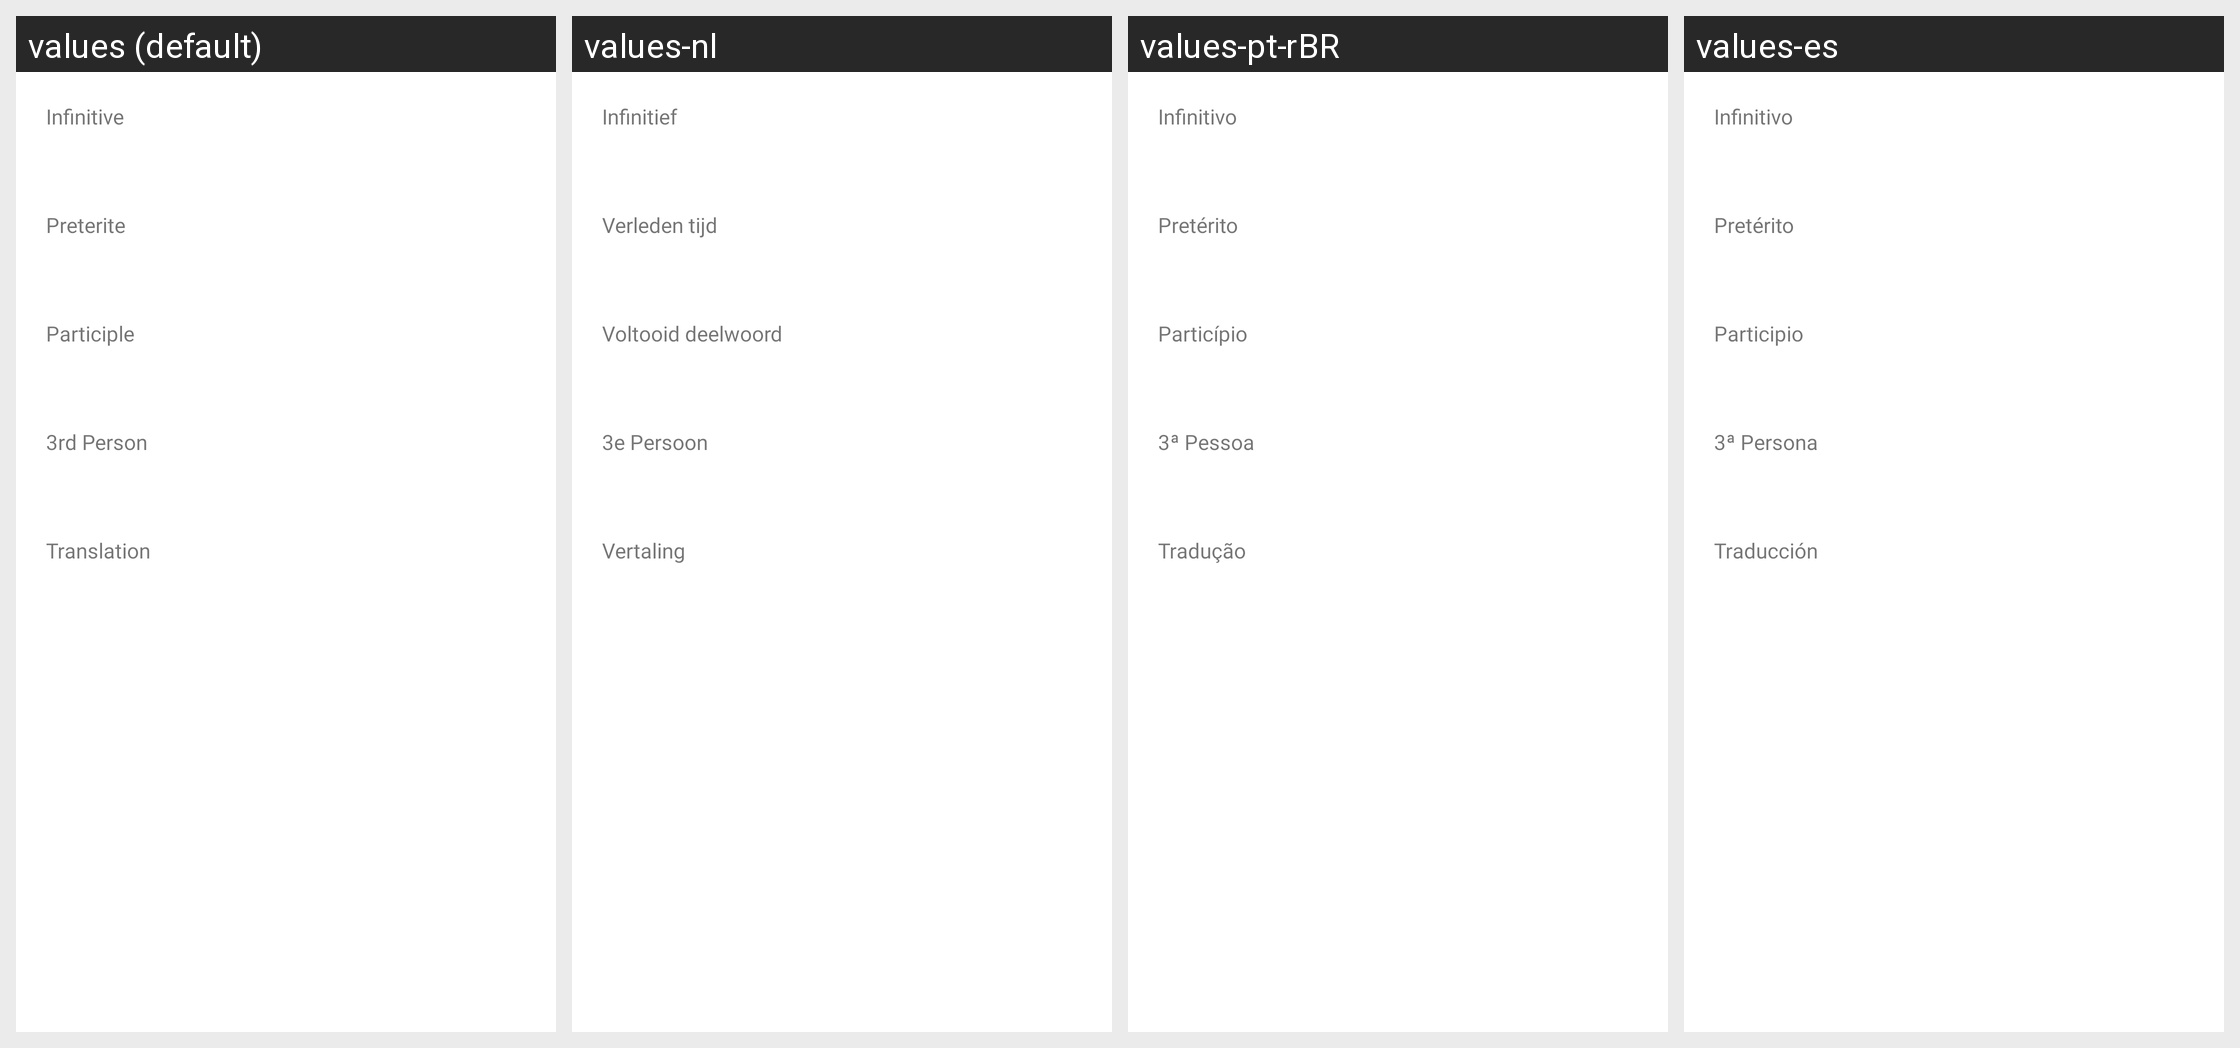

Locale-by-locale string values for the Android screen shown in this grid:
Android screen res/layout/activity_single_lesson.xml rendered under 4 locales, left to right: values (default), values-nl, values-pt-rBR, values-es. Device: Nexus 5 (rendered at 1080×1920; each locale shown at half size, 540×960, under a caption strip naming it); theme AppTheme.
Other locales in the repository, not shown: values-br, values-bs, values-cs, values-de, values-en, values-eo, values-et, values-fr, values-he, values-hr, values-hu, values-it, values-iw-rIL, values-ko, values-nb-rNO, values-pl, values-pt, values-ro, values-ru, values-ta, values-uk.
Strings drawn on this screen, with the default value and each locale's value (text and hints the layout hard-codes, and strings that could not be matched under every locale, appear in the picture but are not listed):

infinitive
  values: Infinitive
  values-nl: Infinitief
  values-pt-rBR: Infinitivo
  values-es: Infinitivo

preterite
  values: Preterite
  values-nl: Verleden tijd
  values-pt-rBR: Pretérito
  values-es: Pretérito

participe
  values: Participle
  values-nl: Voltooid deelwoord
  values-pt-rBR: Particípio
  values-es: Participio

traduction
  values: Translation
  values-nl: Vertaling
  values-pt-rBR: Tradução
  values-es: Traducción
